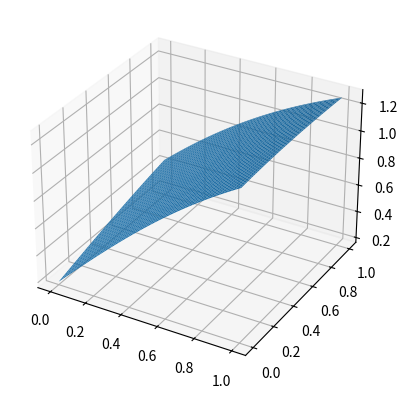

Write Python code to recreate this figure.
import math
from typing import List, Callable
import random
import matplotlib.pyplot as plt
import copy
class Layer:
    def __init__(self, input_dim:int, output_dim:int,f:Callable[[float],float],d_f:Callable[[float],float]) -> None:
        self.weights = [[random.randint(1,100)/100 for _ in range(input_dim)] for _ in range(output_dim)]
        # 不需要偏置
        self.f = f
        self.d_f = d_f
        self.input_dim = input_dim
        self.output_dim = output_dim
    def compute(self, inputs:list[float]) -> list[float]:
        #assert len(inputs) == self.input_dim
        return [self.f(sum([inputs[i]*self.weights[j][i] for i in range(self.input_dim)])) for j in range(self.output_dim)]
    def diff(self, inputs:list[float]) -> list[list[list[float]]]:
        # 计算对权重的偏导
        # assert len(inputs) == self.input_dim
        result = []
        for j in range(self.output_dim):
            sum_A = sum([inputs[i]*self.weights[j][i] for i in range(self.input_dim)])
            diff_ = self.d_f(sum_A)
            tmp = []
            for k in range(self.output_dim):
                tmp.append([inputs[i] * diff_ if j == k else 0.0 for i in range(self.input_dim)])
            result.append(tmp)
        return result
    def diff_chain(self, inputs:list[float], diff:list[list[list[float]]]) -> list[list[list[float]]]:
        # 计算对权重的偏导
        # 返回值是一个三维数组，第一维是对第n个output的偏导，第二、三维表示权重位置
        result = []
        for k in range(self.output_dim):
            sum_A = sum([inputs[i]*self.weights[k][i] for i in range(self.input_dim)])
            diff_ = self.d_f(sum_A)

            tmp = []
            for a in range(len(diff[0])):
                tmp2 = []
                for b in range(len(diff[0][0])):
                    sum_B = diff_ * sum([diff[i][a][b]*self.weights[k][i] for i in range(self.input_dim)])
                    tmp2.append(sum_B)
                tmp.append(tmp2)
            result.append(tmp)
        return result

    def update(self, diff:list[list[float]], lr:float) -> None:
        for j in range(self.output_dim):
            for i in range(self.input_dim):
                self.weights[j][i] -= lr * diff[j][i] * (abs(self.weights[j][i])+1)
    def apply_noise(self, noise:float) -> None:
        for j in range(self.output_dim):
            for i in range(self.input_dim):
                self.weights[j][i] += random.randint(-1000,1000)/1000.0 * noise
    def apply_noise_N(self, noise:float, num:int) -> None:
        counter = 0
        samples = random.sample(range(self.input_dim*self.output_dim), num)
        samples.sort()
        for j in range(self.output_dim):
            for i in range(self.input_dim):
                if counter < num and i*self.output_dim + j == samples[counter]:
                    self.weights[j][i] += random.randint(-1000,1000)/1000.0 * noise
                    counter += 1
    def normalize_diff(self, diff:list[list[float]]) -> None:
        # 将diff归一化
        tmp_diff = copy.deepcopy(diff)
        max_ = max([max([abs(diff[j][i]) for i in range(self.input_dim)]) for j in range(self.output_dim)]) + 1e-6
        for j in range(self.output_dim):
            for i in range(self.input_dim):
                tmp_diff[j][i] /= max_
        return tmp_diff
class Net:
    def __init__(self, layers:list[Layer],power=2) -> None:
        self.layers = layers.copy()
        self.power = power
        # 0是输入层

    def predict(self, inputs:list[float]) -> list[float]:
        tmp = inputs.copy()
        for layer in self.layers:
            tmp = layer.compute(tmp)
        return tmp
    def diff_layer_K(self, inputs:list[float], K:int) -> list[list[float]]:
        assert K < len(self.layers)
        tmp = inputs.copy()
        # 计算第K层的对权重的偏导
        for i in range(K):
            tmp = self.layers[i].compute(tmp)
        curr = self.layers[K].diff(tmp)
        # 从K开始向前传播
        tmp = self.layers[K].compute(tmp)
        
        n = len(self.layers)
        for i in range(K+1, n):
            curr = self.layers[i].diff_chain(tmp, curr)
            tmp = self.layers[i].compute(tmp)            
            
        return curr
    def loss(self, inputs:list[float], targets:list[float]) -> float:
        #print(f'inputs: {inputs}')
        #print(f'targets: {targets}')
        #print(f'predict: {[self.predict(inputs[i]) for i in range(len(inputs))]}')

        return math.sqrt(sum([sum([((self.predict(inputs[i])[j] - targets[i][j]))**2 for j in range(len(targets[0]))]) for i in range(len(inputs))]))
    def diff_loss(self, inputs:list[float], targets:list[float], layer:int) -> list[list[float]]:
        # 计算对每一层的偏导
        assert layer < len(self.layers)
        diff = self.diff_layer_K(inputs, layer)
        # 计算对loss的偏导
        result = []
        for i in range(len(diff[0])):
            tmp = []
            for j in range(len(diff[0][i])):
                tmp2 = 0.0
                for k in range(len(targets)):
                    delta= self.predict(inputs)[k] - targets[k]
                    tmp2 += 2 * delta * diff[k][i][j] 
                tmp.append(tmp2)
            result.append(tmp)
        return result
        
    def train(self, inputs:List[List[float]], targets:List[List[float]], lr:float, epoch:int, lambda_reg:float) -> None:
        last_loss = self.loss(inputs, targets)
        for k in range(epoch):
            for i in range(len(inputs)):
                # 计算对每一层的偏导
                diff = [self.diff_loss(inputs[i], targets[i], j) for j in range(len(self.layers))]
                # 更新权重
                tmp_net = Net(self.layers)
                loss = tmp_net.loss(inputs, targets)
                
                for j in range(len(tmp_net.layers)):
                    for a in range(len(diff[j])):
                        for b in range(len(diff[j][0])):
                            diff[j][a][b] /= 2 * loss
                    # 应用L2正则化
                    reg_term = [[lambda_reg * weight for weight in layer] for layer in tmp_net.layers[j].weights]
                    tmp_net.layers[j].update((diff[j]), lr * math.exp(-0.*loss))
                    #tmp_net.layers[j].apply_noise_N(0.1*math.exp(-10*math.sqrt(k/epoch))*float(k<epoch/2), 1)
                    # 更新权重时考虑正则化项
                    #for a in range(len(tmp_net.layers[j].weights)):
                    #    for b in range(len(tmp_net.layers[j].weights[0])):
                    #        tmp_net.layers[j].weights[a][b] -= lr * reg_term[a][b]
                loss = tmp_net.loss(inputs, targets)
                if loss < last_loss:
                    last_loss = loss
                    self.layers = tmp_net.layers
                else:
                    lr *= 0.9975
            print(f'[epoch: {k}] loss: {last_loss}')

def ReLU(x:float) -> float:
    return max(0, x)
def d_ReLU(x:float) -> float:
    return 1 if x > 0 else 0

def sigmoid(x:float) -> float:
    return 1/(1+math.exp(-x))
def d_sigmoid(x:float) -> float:
    return sigmoid(x) * (1-sigmoid(x))

# 可以拟合负值的激活函数
def atan(x:float) -> float:
    return math.atan(x)*3
def d_atan(x:float) -> float:
    return 1/(1+x*x)*3

def xExp(x:float) -> float:
    return 3*x * math.exp(-x*x)
def d_xExp(x:float) -> float:
    return 3*(math.exp(-x*x) - 2*x*x*math.exp(-x*x))

if __name__ == '__main__':
    """def target(x:float) -> float:
        return x+math.sin(x*5)*0.25
    # 训练一个能在[0,1]之间计算x^2的网络
    train_data_N = 20
    inputs = [[i/train_data_N, 0.1] for i in range(train_data_N)]
    targets = [[target(i/train_data_N)] for i in range(train_data_N)]

    net = Net([
                Layer(2, 4, xExp, d_xExp),
                Layer(4, 4, sigmoid, d_sigmoid),Layer(4, 4, xExp, d_xExp),
                Layer(4,  1, xExp, d_xExp),
            ]
            )
    print(f'inputs: {inputs}')
    print(f'targets: {targets}')
    net.train(inputs,targets, 0.05, 100,0.1)

    samples_N = 100
    predict = [net.predict([i/samples_N,0.1])[0] for i in range(samples_N)]
    print(predict)
    # 同时画出预测值和真实值
    plt.plot([i/len(predict) for i in range(len(predict))], predict)
    plt.plot([i/len(targets) for i in range(len(targets))], targets)

    plt.show()
    exit(0)
    """
    # 训练一个逻辑值运算的网络
    net = Net([Layer(3, 4, atan, d_atan), Layer(4, 4, atan, d_atan), Layer(4, 1, atan, d_atan)],power=3)
    inputs = [[0.0, 1.0, 1.0], [1.0, 1.0 , 1.0], [1.0, 0.0, 1.0], [0.0, 0.0, 1.0],[0.5, 0.5, 1.0]]
    targets = [[1.0], [1.0], [2.0], [0.0],[0.]]
    net.train(inputs,targets, 0.1, 3000,0.01)

    
    # 画出来三维的图
    import numpy as np
    from mpl_toolkits.mplot3d import Axes3D
    fig = plt.figure()
    ax = fig.add_subplot(111, projection='3d')
    x = np.linspace(0, 1, 100)
    y = np.linspace(0, 1, 100)
    X, Y = np.meshgrid(x, y)
    Z = np.array([[net.predict([X[i][j],Y[i][j],1])[0] for j in range(len(X[0]))] for i in range(len(X))])
    ax.plot_surface(X, Y, Z)
    plt.show()


    """# 训练一个线性网络
    net = Net([Layer(2, 1, ReLU, d_ReLU)])
    inputs = [[1.0,1], [2.0,1],[3.0,1]]
    targets = [[1.0], [3.0],[7.0]]
    net.train(inputs,targets, 0.25, 1000)
    predict = [net.predict([i/10,1])[0] for i in range(100)]
    print(predict)
    """
    